The GitHub repository Leo-Thomas/K-Pipelines contains a labelled image folder "Augmented" with 2 categories: corrosion, no corrosion. Examples follow, each with its label.

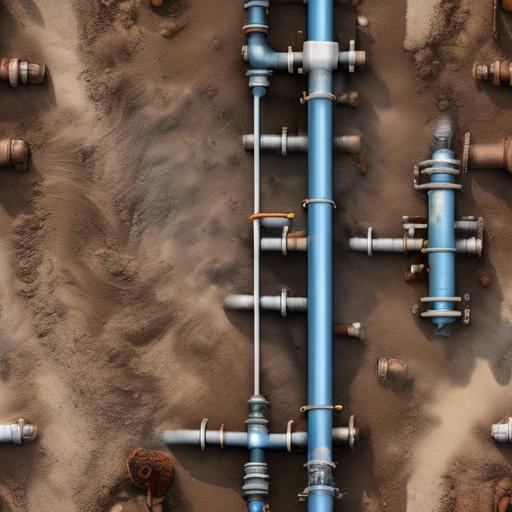
Label: no corrosion

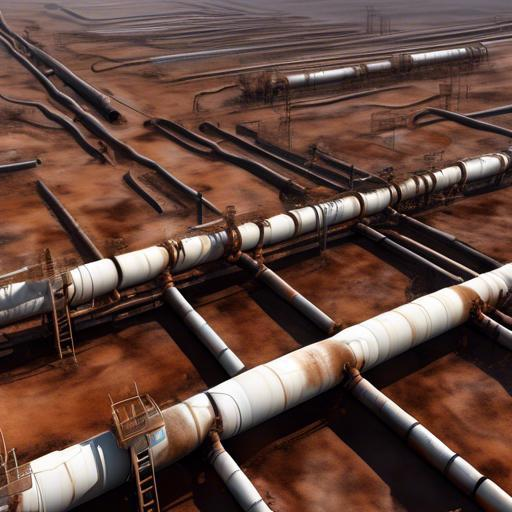
Label: corrosion

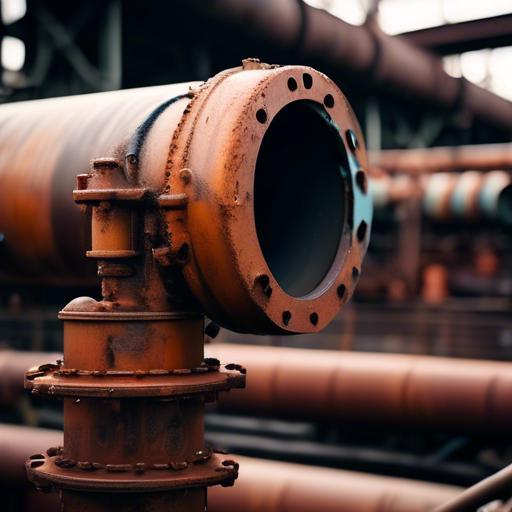
Label: corrosion

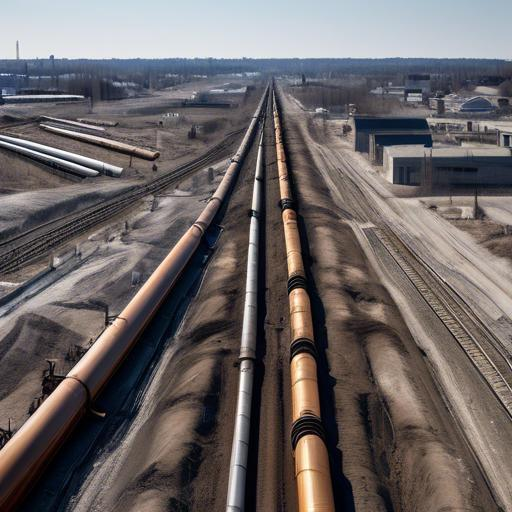
Label: no corrosion

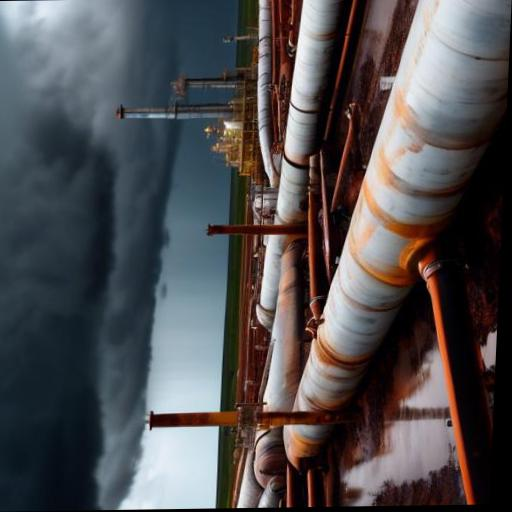
Label: corrosion

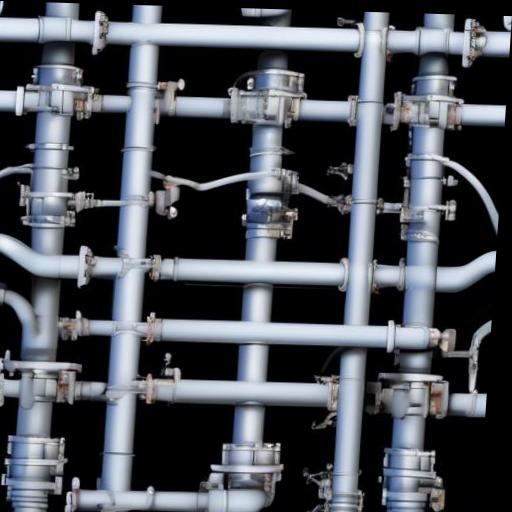
Label: no corrosion
